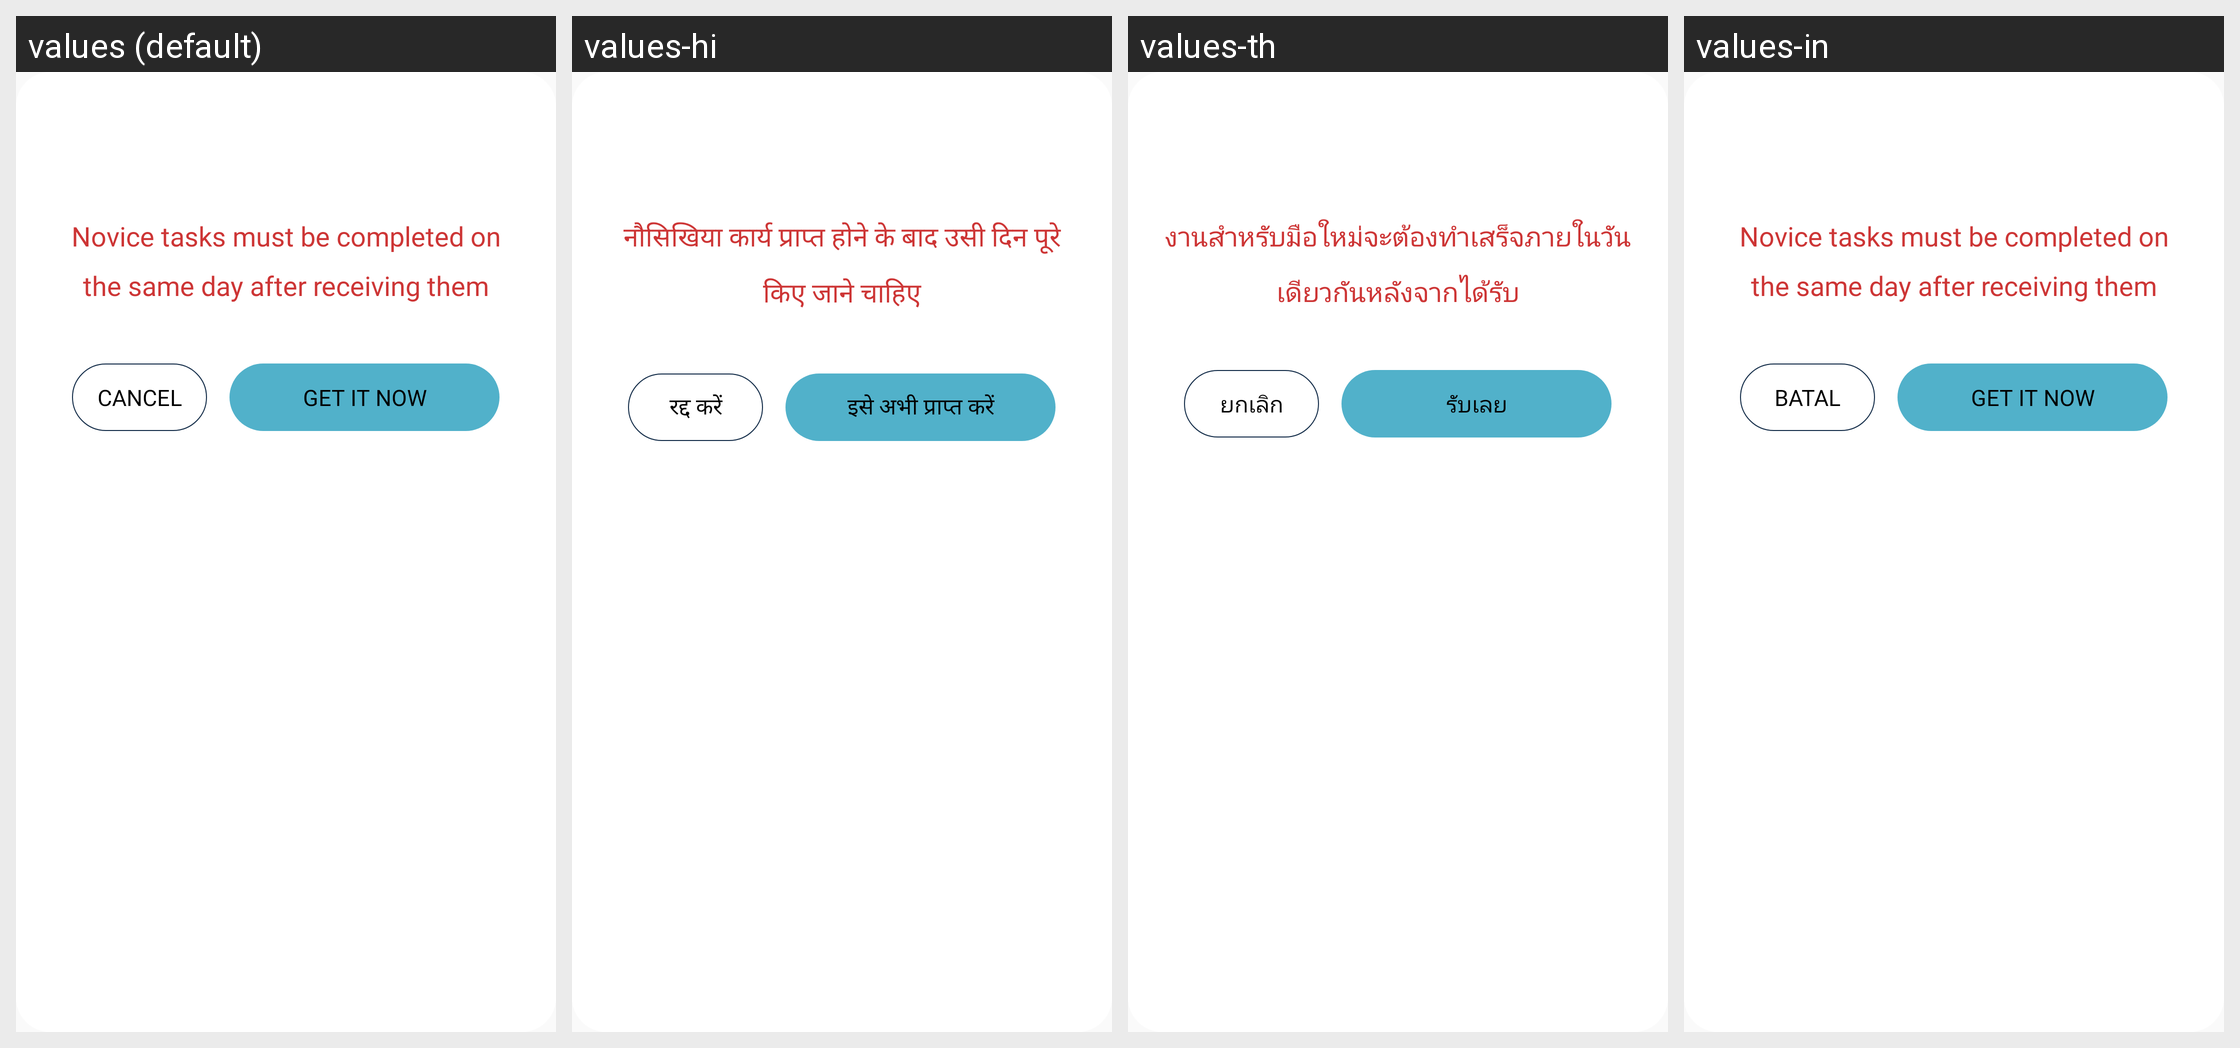

Here is an Android app screen in its default locale and in the app's own translations. Write out the translated-string differences for the strings that appear on this screen.
Android screen res/layout/layout_new_task.xml rendered under 4 locales, left to right: values (default), values-hi, values-th, values-in. Device: Nexus 5 (rendered at 1080×1920; each locale shown at half size, 540×960, under a caption strip naming it); theme ScriptTheme.
Other locales in the repository, not shown: values-af, values-am, values-as, values-az, values-bg, values-bn, values-bs, values-ca, values-co, values-cs, values-da, values-de, values-el, values-en, values-en-rCA, values-en-rGB, values-en-rIN, values-en-rXC, values-es, values-et, values-eu, values-fa, values-fr, values-fr-rCA, values-gl, values-it, values-iw, values-ja, values-kk, values-km, values-kn, values-ko, values-ky, values-lo, values-lt, values-mk, values-mn, values-ms, values-nb, values-ne, values-nl, values-no, values-or, values-pa, values-pl, values-pt, values-pt-rBR, values-ro, values-ru, values-sk, values-sl, values-sq, values-sr, values-sw, values-ta, values-te, values-tl, values-tr, values-ts, values-vi, values-zh, values-zh-rCN, values-zh-rHK, values-zh-rTW, values-zu.
Strings drawn on this screen, with the default value and each locale's value (text and hints the layout hard-codes, and strings that could not be matched under every locale, appear in the picture but are not listed):

text_new_task_warn
  values: Novice tasks must be completed on the same day after receiving them
  values-hi: नौसिखिया कार्य प्राप्त होने के बाद उसी दिन पूरे किए जाने चाहिए
  values-th: งานสำหรับมือใหม่จะต้องทำเสร็จภายในวันเดียวกันหลังจากได้รับ
  values-in: Novice tasks must be completed on the same day after receiving them  [not translated; the default value is used]

text_cancel
  values: Cancel
  values-hi: रद्द करें
  values-th: ยกเลิก
  values-in: Batal

text_get_task
  values: Get it now
  values-hi: इसे अभी प्राप्त करें
  values-th: รับเลย
  values-in: Get it now  [not translated; the default value is used]
